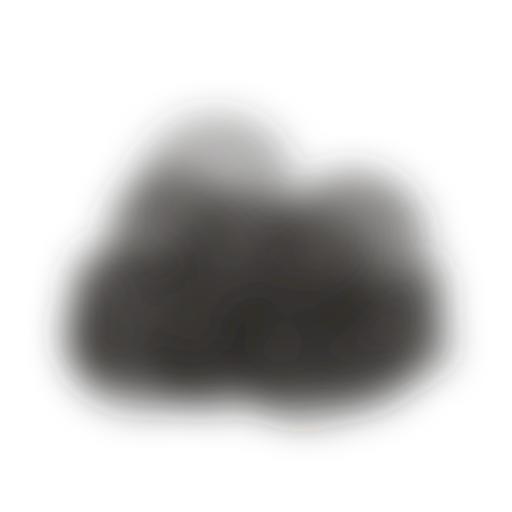
t = 0.00 s
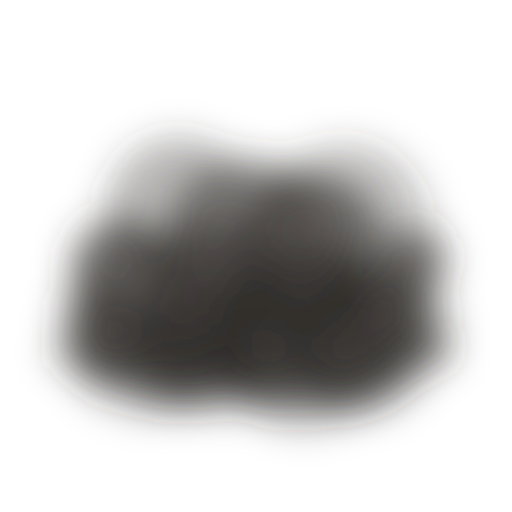
t = 0.65 s
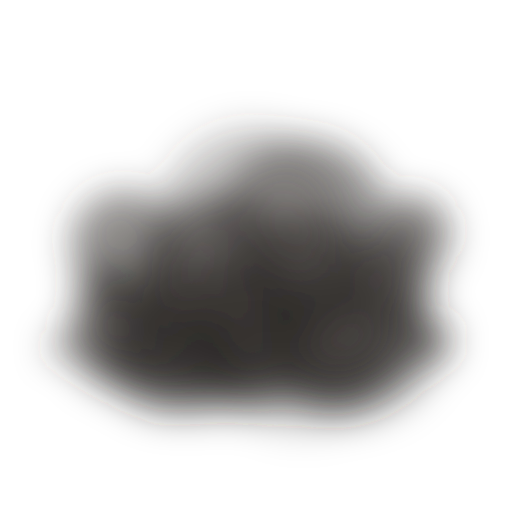
t = 1.31 s
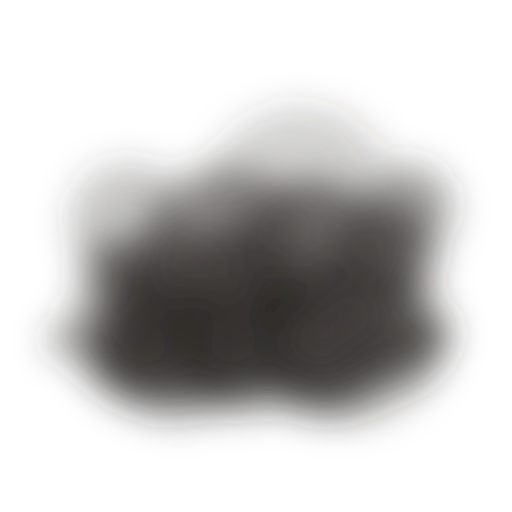
t = 1.96 s
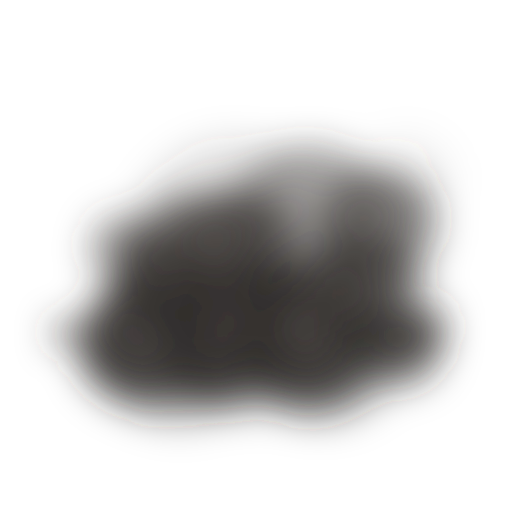
t = 2.66 s
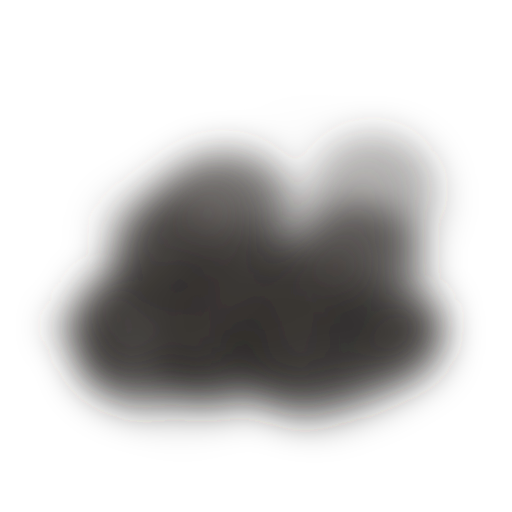
t = 3.34 s

The animated SVG that drew these frames (rendered in a browser with its animation timeline set to each time). Animation: 72 SMIL elements (animate=24,animateTransform=48); one cycle of 4.00 s, repeats indefinitely.

<svg xmlns="http://www.w3.org/2000/svg" viewBox="0 0 200 200" width="200" height="200">
  <defs>
    <radialGradient id="ground-smoke-dark-puff" cx="0.42" cy="0.36" r="0.7">
      <stop offset="0" stop-color="#5A5552"/>
      <stop offset="0.6" stop-color="#2E2B29" stop-opacity="0.9"/>
      <stop offset="1" stop-color="#121110" stop-opacity="0"/>
    </radialGradient>
    <filter id="ground-smoke-dark-soft" x="-30%" y="-60%" width="160%" height="220%"><feGaussianBlur stdDeviation="7"/></filter>
  </defs>
  <g filter="url(#ground-smoke-dark-soft)">
    <g><animateTransform attributeName="transform" type="translate" dur="4s" repeatCount="indefinite" values="21.923 141.105;22.415 139.533;22.906 137.961;23.398 136.389;23.89 134.817;24.382 133.244;24.874 131.672;25.366 130.1;25.857 128.528;26.349 126.956;26.841 125.384" keyTimes="0;0.1;0.2;0.3;0.4;0.5;0.6;0.7;0.8;0.9;1"/><animate attributeName="opacity" dur="4s" repeatCount="indefinite" values="0;0.418;0.655;0.819;0.917;0.95;0.917;0.819;0.655;0.418;0" keyTimes="0;0.1;0.2;0.3;0.4;0.5;0.6;0.7;0.8;0.9;1"/><g><animateTransform attributeName="transform" type="scale" dur="4s" repeatCount="indefinite" values="0.55;0.625;0.7;0.775;0.85;0.925;1;1.075;1.15;1.225;1.3" keyTimes="0;0.1;0.2;0.3;0.4;0.5;0.6;0.7;0.8;0.9;1"/><circle r="4.556" fill="url(#ground-smoke-dark-puff)"/></g></g>
    <g><animateTransform attributeName="transform" type="translate" dur="4s" repeatCount="indefinite" values="44.309 136.008;45.314 134.837;46.319 133.666;47.323 132.495;48.328 131.324;49.333 130.153;50.639 128.631;40.591 140.341;41.295 139.521;42.299 138.35;43.304 137.179;44.309 136.008" keyTimes="0;0.1;0.2;0.3;0.4;0.5;0.63;0.63;0.7;0.8;0.9;1"/><animate attributeName="opacity" dur="4s" repeatCount="indefinite" values="0.895;0.947;0.934;0.855;0.711;0.498;0;0;0.327;0.592;0.777;0.895" keyTimes="0;0.1;0.2;0.3;0.4;0.5;0.63;0.63;0.7;0.8;0.9;1"/><g><animateTransform attributeName="transform" type="scale" dur="4s" repeatCount="indefinite" values="0.828;0.903;0.978;1.053;1.128;1.203;1.3;0.55;0.603;0.678;0.753;0.828" keyTimes="0;0.1;0.2;0.3;0.4;0.5;0.63;0.63;0.7;0.8;0.9;1"/><circle r="18.916" fill="url(#ground-smoke-dark-puff)"/></g></g>
    <g><animateTransform attributeName="transform" type="translate" dur="4s" repeatCount="indefinite" values="57.66 130.613;58.163 129.199;58.666 127.784;58.968 126.935;53.938 141.082;54.642 139.101;55.145 137.687;55.648 136.272;56.151 134.857;56.654 133.443;57.157 132.028;57.66 130.613" keyTimes="0;0.1;0.2;0.26;0.26;0.4;0.5;0.6;0.7;0.8;0.9;1"/><animate attributeName="opacity" dur="4s" repeatCount="indefinite" values="0.761;0.57;0.294;0;0;0.523;0.729;0.866;0.938;0.945;0.886;0.761" keyTimes="0;0.1;0.2;0.26;0.26;0.4;0.5;0.6;0.7;0.8;0.9;1"/><g><animateTransform attributeName="transform" type="scale" dur="4s" repeatCount="indefinite" values="1.105;1.18;1.255;1.3;0.55;0.655;0.73;0.805;0.88;0.955;1.03;1.105" keyTimes="0;0.1;0.2;0.26;0.26;0.4;0.5;0.6;0.7;0.8;0.9;1"/><circle r="28.841" fill="url(#ground-smoke-dark-puff)"/></g></g>
    <g><animateTransform attributeName="transform" type="translate" dur="4s" repeatCount="indefinite" values="67.326 140.118;67.997 138.799;68.667 137.48;69.338 136.16;70.008 134.841;70.679 133.521;71.349 132.202;72.019 130.882;72.69 129.563;73.293 128.376;66.589 141.57;67.326 140.118" keyTimes="0;0.1;0.2;0.3;0.4;0.5;0.6;0.7;0.8;0.89;0.89;1"/><animate attributeName="opacity" dur="4s" repeatCount="indefinite" values="0.445;0.674;0.832;0.923;0.95;0.91;0.806;0.635;0.389;0;0;0.445" keyTimes="0;0.1;0.2;0.3;0.4;0.5;0.6;0.7;0.8;0.89;0.89;1"/><g><animateTransform attributeName="transform" type="scale" dur="4s" repeatCount="indefinite" values="0.632;0.708;0.782;0.857;0.932;1.007;1.083;1.157;1.232;1.3;0.55;0.632" keyTimes="0;0.1;0.2;0.3;0.4;0.5;0.6;0.7;0.8;0.89;0.89;1"/><circle r="31.348" fill="url(#ground-smoke-dark-puff)"/></g></g>
    <g><animateTransform attributeName="transform" type="translate" dur="4s" repeatCount="indefinite" values="81.481 136.965;82.563 135.722;83.645 134.479;84.727 133.236;85.809 131.993;87.107 130.501;76.287 142.931;77.153 141.937;78.235 140.694;79.317 139.451;80.399 138.208;81.481 136.965" keyTimes="0;0.1;0.2;0.3;0.4;0.52;0.52;0.6;0.7;0.8;0.9;1"/><animate attributeName="opacity" dur="4s" repeatCount="indefinite" values="0.949;0.929;0.844;0.693;0.472;0;0;0.359;0.614;0.792;0.903;0.949" keyTimes="0;0.1;0.2;0.3;0.4;0.52;0.52;0.6;0.7;0.8;0.9;1"/><g><animateTransform attributeName="transform" type="scale" dur="4s" repeatCount="indefinite" values="0.91;0.985;1.06;1.135;1.21;1.3;0.55;0.61;0.685;0.76;0.835;0.91" keyTimes="0;0.1;0.2;0.3;0.4;0.52;0.52;0.6;0.7;0.8;0.9;1"/><circle r="26.288" fill="url(#ground-smoke-dark-puff)"/></g></g>
    <g><animateTransform attributeName="transform" type="translate" dur="4s" repeatCount="indefinite" values="90.69 127.521;90.795 124.912;90.094 142.305;90.129 141.435;90.199 139.696;90.269 137.957;90.339 136.217;90.409 134.478;90.479 132.739;90.549 131;90.619 129.26;90.69 127.521" keyTimes="0;0.15;0.15;0.2;0.3;0.4;0.5;0.6;0.7;0.8;0.9;1"/><animate attributeName="opacity" dur="4s" repeatCount="indefinite" values="0.547;0;0;0.259;0.547;0.745;0.876;0.942;0.942;0.876;0.745;0.547" keyTimes="0;0.15;0.15;0.2;0.3;0.4;0.5;0.6;0.7;0.8;0.9;1"/><g><animateTransform attributeName="transform" type="scale" dur="4s" repeatCount="indefinite" values="1.188;1.3;0.55;0.588;0.663;0.738;0.813;0.888;0.963;1.038;1.113;1.188" keyTimes="0;0.15;0.15;0.2;0.3;0.4;0.5;0.6;0.7;0.8;0.9;1"/><circle r="28.892" fill="url(#ground-smoke-dark-puff)"/></g></g>
    <g><animateTransform attributeName="transform" type="translate" dur="4s" repeatCount="indefinite" values="106.384 140.076;105.03 138.786;103.675 137.497;102.321 136.207;100.967 134.917;99.613 133.627;98.259 132.337;96.904 131.047;95.821 130.015;109.363 142.914;107.738 141.366;106.384 140.076" keyTimes="0;0.1;0.2;0.3;0.4;0.5;0.6;0.7;0.78;0.78;0.9;1"/><animate attributeName="opacity" dur="4s" repeatCount="indefinite" values="0.693;0.844;0.929;0.949;0.903;0.792;0.614;0.359;0;0;0.472;0.693" keyTimes="0;0.1;0.2;0.3;0.4;0.5;0.6;0.7;0.78;0.78;0.9;1"/><g><animateTransform attributeName="transform" type="scale" dur="4s" repeatCount="indefinite" values="0.715;0.79;0.865;0.94;1.015;1.09;1.165;1.24;1.3;0.55;0.64;0.715" keyTimes="0;0.1;0.2;0.3;0.4;0.5;0.6;0.7;0.78;0.78;0.9;1"/><circle r="26.377" fill="url(#ground-smoke-dark-puff)"/></g></g>
    <g><animateTransform attributeName="transform" type="translate" dur="4s" repeatCount="indefinite" values="121.161 133.394;120.861 132.253;120.561 131.111;120.261 129.97;119.931 128.715;122.932 140.127;122.661 139.1;122.361 137.959;122.061 136.818;121.761 135.677;121.461 134.535;121.161 133.394" keyTimes="0;0.1;0.2;0.3;0.41;0.41;0.5;0.6;0.7;0.8;0.9;1"/><animate attributeName="opacity" dur="4s" repeatCount="indefinite" values="0.923;0.832;0.674;0.445;0;0;0.389;0.635;0.806;0.91;0.95;0.923" keyTimes="0;0.1;0.2;0.3;0.41;0.41;0.5;0.6;0.7;0.8;0.9;1"/><g><animateTransform attributeName="transform" type="scale" dur="4s" repeatCount="indefinite" values="0.992;1.067;1.142;1.218;1.3;0.55;0.617;0.693;0.767;0.843;0.917;0.992" keyTimes="0;0.1;0.2;0.3;0.41;0.41;0.5;0.6;0.7;0.8;0.9;1"/><circle r="32.876" fill="url(#ground-smoke-dark-puff)"/></g></g>
    <g><animateTransform attributeName="transform" type="translate" dur="4s" repeatCount="indefinite" values="122.717 128.313;122.296 127.681;132.807 143.485;132.177 142.537;131.126 140.956;130.074 139.376;129.023 137.796;127.972 136.215;126.921 134.635;125.87 133.055;124.819 131.474;123.768 129.894;122.717 128.313" keyTimes="0;0.04;0.04;0.1;0.2;0.3;0.4;0.5;0.6;0.7;0.8;0.9;1"/><animate attributeName="opacity" dur="4s" repeatCount="indefinite" values="0.222;0;0;0.294;0.57;0.761;0.886;0.945;0.938;0.866;0.729;0.523;0.222" keyTimes="0;0.04;0.04;0.1;0.2;0.3;0.4;0.5;0.6;0.7;0.8;0.9;1"/><g><animateTransform attributeName="transform" type="scale" dur="4s" repeatCount="indefinite" values="1.27;1.3;0.55;0.595;0.67;0.745;0.82;0.895;0.97;1.045;1.12;1.195;1.27" keyTimes="0;0.04;0.04;0.1;0.2;0.3;0.4;0.5;0.6;0.7;0.8;0.9;1"/><circle r="31.165" fill="url(#ground-smoke-dark-puff)"/></g></g>
    <g><animateTransform attributeName="transform" type="translate" dur="4s" repeatCount="indefinite" values="142.859 137.459;142.029 136.129;141.198 134.799;140.367 133.468;139.537 132.138;138.706 130.808;137.875 129.478;137.294 128.547;145.601 141.848;144.521 140.119;143.69 138.789;142.859 137.459" keyTimes="0;0.1;0.2;0.3;0.4;0.5;0.6;0.67;0.67;0.8;0.9;1"/><animate attributeName="opacity" dur="4s" repeatCount="indefinite" values="0.855;0.934;0.947;0.895;0.777;0.592;0.327;0;0;0.498;0.711;0.855" keyTimes="0;0.1;0.2;0.3;0.4;0.5;0.6;0.67;0.67;0.8;0.9;1"/><g><animateTransform attributeName="transform" type="scale" dur="4s" repeatCount="indefinite" values="0.798;0.873;0.948;1.023;1.098;1.173;1.248;1.3;0.55;0.648;0.723;0.798" keyTimes="0;0.1;0.2;0.3;0.4;0.5;0.6;0.67;0.67;0.8;0.9;1"/><circle r="29.538" fill="url(#ground-smoke-dark-puff)"/></g></g>
    <g><animateTransform attributeName="transform" type="translate" dur="4s" repeatCount="indefinite" values="155.749 131.22;155.111 129.612;154.474 128.005;153.836 126.398;160.213 142.47;159.575 140.863;158.937 139.255;158.3 137.648;157.662 136.041;157.024 134.434;156.387 132.827;155.749 131.22" keyTimes="0;0.1;0.2;0.3;0.3;0.4;0.5;0.6;0.7;0.8;0.9;1"/><animate attributeName="opacity" dur="4s" repeatCount="indefinite" values="0.819;0.655;0.418;0;0;0.418;0.655;0.819;0.917;0.95;0.917;0.819" keyTimes="0;0.1;0.2;0.3;0.3;0.4;0.5;0.6;0.7;0.8;0.9;1"/><g><animateTransform attributeName="transform" type="scale" dur="4s" repeatCount="indefinite" values="1.075;1.15;1.225;1.3;0.55;0.625;0.7;0.775;0.85;0.925;1;1.075" keyTimes="0;0.1;0.2;0.3;0.3;0.4;0.5;0.6;0.7;0.8;0.9;1"/><circle r="18.298" fill="url(#ground-smoke-dark-puff)"/></g></g>
    <g><animateTransform attributeName="transform" type="translate" dur="4s" repeatCount="indefinite" values="172.421 139.116;171.452 137.65;170.483 136.184;169.514 134.718;168.545 133.252;167.576 131.785;166.607 130.319;165.638 128.853;164.669 127.387;163.409 125.481;173.099 140.142;172.421 139.116" keyTimes="0;0.1;0.2;0.3;0.4;0.5;0.6;0.7;0.8;0.93;0.93;1"/><animate attributeName="opacity" dur="4s" repeatCount="indefinite" values="0.327;0.592;0.777;0.895;0.947;0.934;0.855;0.711;0.498;0;0;0.327" keyTimes="0;0.1;0.2;0.3;0.4;0.5;0.6;0.7;0.8;0.93;0.93;1"/><g><animateTransform attributeName="transform" type="scale" dur="4s" repeatCount="indefinite" values="0.603;0.678;0.753;0.828;0.903;0.978;1.053;1.128;1.203;1.3;0.55;0.603" keyTimes="0;0.1;0.2;0.3;0.4;0.5;0.6;0.7;0.8;0.93;0.93;1"/><circle r="8.386" fill="url(#ground-smoke-dark-puff)"/></g></g>
    <g><animateTransform attributeName="transform" type="translate" dur="4s" repeatCount="indefinite" values="34.201 128.073;36.39 123.514;38.578 118.956;40.767 114.397;42.955 109.838;45.144 105.279;47.332 100.72;49.521 96.161;51.71 91.602;53.242 88.411;31.356 134;34.201 128.073" keyTimes="0;0.1;0.2;0.3;0.4;0.5;0.6;0.7;0.8;0.87;0.87;1"/><animate attributeName="opacity" dur="4s" repeatCount="indefinite" values="0.419;0.599;0.72;0.786;0.798;0.753;0.654;0.499;0.276;0;0;0.419" keyTimes="0;0.1;0.2;0.3;0.4;0.5;0.6;0.7;0.8;0.87;0.87;1"/><g><animateTransform attributeName="transform" type="scale" dur="4s" repeatCount="indefinite" values="0.647;0.722;0.797;0.872;0.948;1.022;1.097;1.172;1.248;1.3;0.55;0.647" keyTimes="0;0.1;0.2;0.3;0.4;0.5;0.6;0.7;0.8;0.87;0.87;1"/><circle r="11.812" fill="url(#ground-smoke-dark-puff)"/></g></g>
    <g><animateTransform attributeName="transform" type="translate" dur="4s" repeatCount="indefinite" values="45.25 112.574;46.385 107.473;47.519 102.371;48.654 97.27;49.789 92.168;50.924 87.067;51.832 82.986;40.484 134;41.845 127.878;42.98 122.777;44.115 117.675;45.25 112.574" keyTimes="0;0.1;0.2;0.3;0.4;0.5;0.58;0.58;0.7;0.8;0.9;1"/><animate attributeName="opacity" dur="4s" repeatCount="indefinite" values="0.782;0.799;0.76;0.667;0.517;0.302;0;0;0.397;0.584;0.711;0.782" keyTimes="0;0.1;0.2;0.3;0.4;0.5;0.58;0.58;0.7;0.8;0.9;1"/><g><animateTransform attributeName="transform" type="scale" dur="4s" repeatCount="indefinite" values="0.865;0.94;1.015;1.09;1.165;1.24;1.3;0.55;0.64;0.715;0.79;0.865" keyTimes="0;0.1;0.2;0.3;0.4;0.5;0.58;0.58;0.7;0.8;0.9;1"/><circle r="18.834" fill="url(#ground-smoke-dark-puff)"/></g></g>
    <g><animateTransform attributeName="transform" type="translate" dur="4s" repeatCount="indefinite" values="68.782 92.514;69.908 86.671;71.034 80.828;72.047 75.569;60.787 134;62.026 127.573;63.152 121.729;64.278 115.886;65.404 110.043;66.53 104.2;67.656 98.357;68.782 92.514" keyTimes="0;0.1;0.2;0.29;0.29;0.4;0.5;0.6;0.7;0.8;0.9;1"/><animate attributeName="opacity" dur="4s" repeatCount="indefinite" values="0.678;0.535;0.327;0;0;0.375;0.568;0.7;0.778;0.8;0.767;0.678" keyTimes="0;0.1;0.2;0.29;0.29;0.4;0.5;0.6;0.7;0.8;0.9;1"/><g><animateTransform attributeName="transform" type="scale" dur="4s" repeatCount="indefinite" values="1.083;1.157;1.232;1.3;0.55;0.632;0.708;0.783;0.857;0.933;1.007;1.083" keyTimes="0;0.1;0.2;0.29;0.29;0.4;0.5;0.6;0.7;0.8;0.9;1"/><circle r="24.025" fill="url(#ground-smoke-dark-puff)"/></g></g>
    <g><animateTransform attributeName="transform" type="translate" dur="4s" repeatCount="indefinite" values="66.34 134;67.701 129.493;69.062 124.986;70.423 120.478;71.783 115.971;73.144 111.464;74.505 106.957;75.865 102.45;77.226 97.942;78.587 93.435;79.947 88.928" keyTimes="0;0.1;0.2;0.3;0.4;0.5;0.6;0.7;0.8;0.9;1"/><animate attributeName="opacity" dur="4s" repeatCount="indefinite" values="0;0.352;0.551;0.69;0.772;0.8;0.772;0.69;0.551;0.352;0" keyTimes="0;0.1;0.2;0.3;0.4;0.5;0.6;0.7;0.8;0.9;1"/><g><animateTransform attributeName="transform" type="scale" dur="4s" repeatCount="indefinite" values="0.55;0.625;0.7;0.775;0.85;0.925;1;1.075;1.15;1.225;1.3" keyTimes="0;0.1;0.2;0.3;0.4;0.5;0.6;0.7;0.8;0.9;1"/><circle r="25.85" fill="url(#ground-smoke-dark-puff)"/></g></g>
    <g><animateTransform attributeName="transform" type="translate" dur="4s" repeatCount="indefinite" values="81.271 122.136;82.807 118.045;84.343 113.953;85.879 109.862;87.415 105.771;88.951 101.68;90.487 97.589;92.176 93.089;76.817 134;78.2 130.318;79.735 126.227;81.271 122.136" keyTimes="0;0.1;0.2;0.3;0.4;0.5;0.6;0.71;0.71;0.8;0.9;1"/><animate attributeName="opacity" dur="4s" repeatCount="indefinite" values="0.678;0.767;0.8;0.778;0.7;0.568;0.375;0;0;0.327;0.535;0.678" keyTimes="0;0.1;0.2;0.3;0.4;0.5;0.6;0.71;0.71;0.8;0.9;1"/><g><animateTransform attributeName="transform" type="scale" dur="4s" repeatCount="indefinite" values="0.768;0.843;0.918;0.993;1.068;1.143;1.218;1.3;0.55;0.618;0.693;0.768" keyTimes="0;0.1;0.2;0.3;0.4;0.5;0.6;0.71;0.71;0.8;0.9;1"/><circle r="31.814" fill="url(#ground-smoke-dark-puff)"/></g></g>
    <g><animateTransform attributeName="transform" type="translate" dur="4s" repeatCount="indefinite" values="95.783 104.059;96.593 98.897;97.403 93.735;98.212 88.573;99.184 82.378;91.086 134;91.734 129.87;92.543 124.708;93.353 119.546;94.163 114.384;94.973 109.222;95.783 104.059" keyTimes="0;0.1;0.2;0.3;0.42;0.42;0.5;0.6;0.7;0.8;0.9;1"/><animate attributeName="opacity" dur="4s" repeatCount="indefinite" values="0.782;0.711;0.584;0.397;0;0;0.302;0.517;0.667;0.76;0.799;0.782" keyTimes="0;0.1;0.2;0.3;0.42;0.42;0.5;0.6;0.7;0.8;0.9;1"/><g><animateTransform attributeName="transform" type="scale" dur="4s" repeatCount="indefinite" values="0.985;1.06;1.135;1.21;1.3;0.55;0.61;0.685;0.76;0.835;0.91;0.985" keyTimes="0;0.1;0.2;0.3;0.42;0.42;0.5;0.6;0.7;0.8;0.9;1"/><circle r="29.971" fill="url(#ground-smoke-dark-puff)"/></g></g>
    <g><animateTransform attributeName="transform" type="translate" dur="4s" repeatCount="indefinite" values="85.158 78.403;82.368 70.096;103.829 134;102.326 129.527;100.18 123.136;98.034 116.746;95.888 110.355;93.742 103.965;91.596 97.575;89.45 91.184;87.304 84.794;85.158 78.403" keyTimes="0;0.13;0.13;0.2;0.3;0.4;0.5;0.6;0.7;0.8;0.9;1"/><animate attributeName="opacity" dur="4s" repeatCount="indefinite" values="0.419;0;0;0.276;0.499;0.654;0.753;0.798;0.786;0.72;0.599;0.419" keyTimes="0;0.13;0.13;0.2;0.3;0.4;0.5;0.6;0.7;0.8;0.9;1"/><g><animateTransform attributeName="transform" type="scale" dur="4s" repeatCount="indefinite" values="1.202;1.3;0.55;0.602;0.677;0.752;0.827;0.902;0.977;1.052;1.127;1.202" keyTimes="0;0.13;0.13;0.2;0.3;0.4;0.5;0.6;0.7;0.8;0.9;1"/><circle r="27.512" fill="url(#ground-smoke-dark-puff)"/></g></g>
    <g><animateTransform attributeName="transform" type="translate" dur="4s" repeatCount="indefinite" values="122.011 125.524;121.937 120.226;121.863 114.928;121.789 109.63;121.715 104.332;121.641 99.035;121.567 93.737;121.493 88.439;121.389 81.022;122.129 134;122.085 130.821;122.011 125.524" keyTimes="0;0.1;0.2;0.3;0.4;0.5;0.6;0.7;0.84;0.84;0.9;1"/><animate attributeName="opacity" dur="4s" repeatCount="indefinite" values="0.48;0.641;0.746;0.796;0.79;0.729;0.614;0.44;0;0;0.248;0.48" keyTimes="0;0.1;0.2;0.3;0.4;0.5;0.6;0.7;0.84;0.84;0.9;1"/><g><animateTransform attributeName="transform" type="scale" dur="4s" repeatCount="indefinite" values="0.67;0.745;0.82;0.895;0.97;1.045;1.12;1.195;1.3;0.55;0.595;0.67" keyTimes="0;0.1;0.2;0.3;0.4;0.5;0.6;0.7;0.84;0.84;0.9;1"/><circle r="28.464" fill="url(#ground-smoke-dark-puff)"/></g></g>
    <g><animateTransform attributeName="transform" type="translate" dur="4s" repeatCount="indefinite" values="122.135 108.571;121.286 102.92;120.436 97.269;119.586 91.619;118.736 85.968;117.886 80.317;117.461 77.492;125.96 134;124.685 125.524;123.835 119.873;122.985 114.222;122.135 108.571" keyTimes="0;0.1;0.2;0.3;0.4;0.5;0.55;0.55;0.7;0.8;0.9;1"/><animate attributeName="opacity" dur="4s" repeatCount="indefinite" values="0.793;0.793;0.738;0.628;0.46;0.218;0;0;0.46;0.628;0.738;0.793" keyTimes="0;0.1;0.2;0.3;0.4;0.5;0.55;0.55;0.7;0.8;0.9;1"/><g><animateTransform attributeName="transform" type="scale" dur="4s" repeatCount="indefinite" values="0.887;0.962;1.037;1.112;1.188;1.262;1.3;0.55;0.662;0.737;0.812;0.887" keyTimes="0;0.1;0.2;0.3;0.4;0.5;0.55;0.55;0.7;0.8;0.9;1"/><circle r="30.958" fill="url(#ground-smoke-dark-puff)"/></g></g>
    <g><animateTransform attributeName="transform" type="translate" dur="4s" repeatCount="indefinite" values="137.496 98.658;136.143 93.883;134.79 89.107;133.979 86.241;147.509 134;145.614 127.314;144.261 122.538;142.908 117.762;141.555 112.986;140.202 108.21;138.849 103.434;137.496 98.658" keyTimes="0;0.1;0.2;0.26;0.26;0.4;0.5;0.6;0.7;0.8;0.9;1"/><animate attributeName="opacity" dur="4s" repeatCount="indefinite" values="0.641;0.48;0.248;0;0;0.44;0.614;0.729;0.79;0.796;0.746;0.641" keyTimes="0;0.1;0.2;0.26;0.26;0.4;0.5;0.6;0.7;0.8;0.9;1"/><g><animateTransform attributeName="transform" type="scale" dur="4s" repeatCount="indefinite" values="1.105;1.18;1.255;1.3;0.55;0.655;0.73;0.805;0.88;0.955;1.03;1.105" keyTimes="0;0.1;0.2;0.26;0.26;0.4;0.5;0.6;0.7;0.8;0.9;1"/><circle r="28.07" fill="url(#ground-smoke-dark-puff)"/></g></g>
    <g><animateTransform attributeName="transform" type="translate" dur="4s" repeatCount="indefinite" values="154.985 132.103;153.984 125.779;152.983 119.455;151.982 113.131;150.981 106.807;149.98 100.483;148.979 94.159;147.978 87.835;146.977 81.511;145.976 75.187;145.276 70.761;155.285 134;154.985 132.103" keyTimes="0;0.1;0.2;0.3;0.4;0.5;0.6;0.7;0.8;0.9;0.97;0.97;1"/><animate attributeName="opacity" dur="4s" repeatCount="indefinite" values="0.153;0.419;0.599;0.72;0.786;0.798;0.753;0.654;0.499;0.276;0;0;0.153" keyTimes="0;0.1;0.2;0.3;0.4;0.5;0.6;0.7;0.8;0.9;0.97;0.97;1"/><g><animateTransform attributeName="transform" type="scale" dur="4s" repeatCount="indefinite" values="0.572;0.647;0.722;0.797;0.872;0.947;1.022;1.097;1.172;1.248;1.3;0.55;0.572" keyTimes="0;0.1;0.2;0.3;0.4;0.5;0.6;0.7;0.8;0.9;0.97;0.97;1"/><circle r="22.088" fill="url(#ground-smoke-dark-puff)"/></g></g>
    <g><animateTransform attributeName="transform" type="translate" dur="4s" repeatCount="indefinite" values="162.282 113.954;161.763 107.69;161.244 101.426;160.726 95.161;160.207 88.897;159.688 82.633;159.169 76.368;158.755 71.357;163.941 134;163.319 126.483;162.8 120.219;162.282 113.954" keyTimes="0;0.1;0.2;0.3;0.4;0.5;0.6;0.68;0.68;0.8;0.9;1"/><animate attributeName="opacity" dur="4s" repeatCount="indefinite" values="0.711;0.782;0.799;0.76;0.667;0.517;0.302;0;0;0.397;0.584;0.711" keyTimes="0;0.1;0.2;0.3;0.4;0.5;0.6;0.68;0.68;0.8;0.9;1"/><g><animateTransform attributeName="transform" type="scale" dur="4s" repeatCount="indefinite" values="0.79;0.865;0.94;1.015;1.09;1.165;1.24;1.3;0.55;0.64;0.715;0.79" keyTimes="0;0.1;0.2;0.3;0.4;0.5;0.6;0.68;0.68;0.8;0.9;1"/><circle r="15.43" fill="url(#ground-smoke-dark-puff)"/></g></g>
  </g>
</svg>
